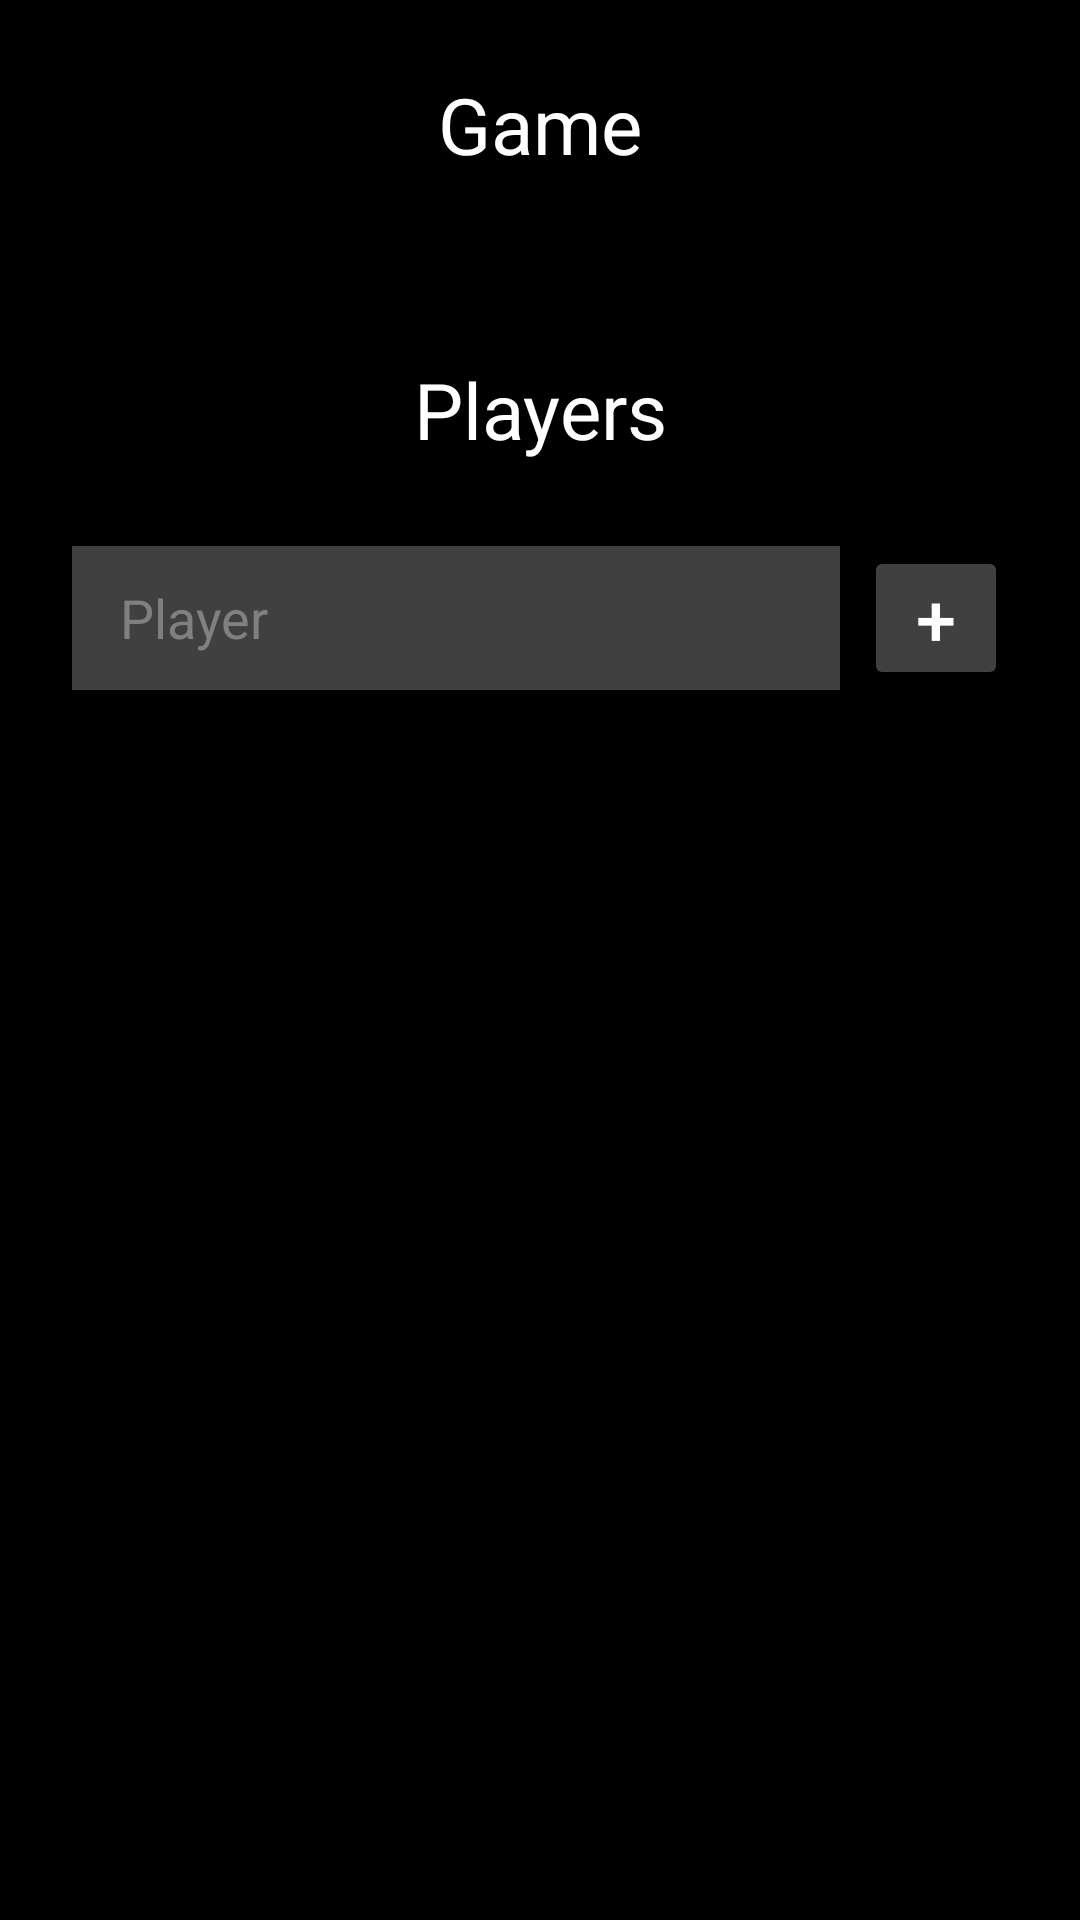

Write the Android layout XML for this screen, with the resource values it uses.
<!-- AndroidManifest.xml: application theme Theme.BottomNavigation -->
<!-- res/layout/fragment_setup.xml -->
<?xml version="1.0" encoding="utf-8"?>
<ScrollView xmlns:android="http://schemas.android.com/apk/res/android"
    xmlns:tools="http://schemas.android.com/tools"
    android:layout_width="match_parent"
    android:layout_height="match_parent"
    tools:context="com.op.score18XXphone.SetupFragment">

    <LinearLayout
        android:layout_width="match_parent"
        android:layout_height="wrap_content"
        android:orientation="vertical"
        android:padding="24dp">

        <TextView
            android:layout_width="match_parent"
            android:layout_height="wrap_content"
            android:text="@string/game"
            android:textSize="26sp"
            android:textColor="@color/white"
            android:gravity="center_horizontal"
            android:paddingBottom="12dp" />

        <Spinner
            android:id="@+id/game"
            android:layout_width="match_parent"
            android:layout_height="wrap_content"
            android:paddingTop="8dp"
            android:paddingBottom="8dp" />

        <TextView
            android:layout_width="match_parent"
            android:layout_height="wrap_content"
            android:text="@string/players"
            android:textSize="26sp"
            android:textColor="@color/white"
            android:gravity="center_horizontal"
            android:paddingTop="24dp"
            android:paddingBottom="12dp" />

        <com.google.android.material.chip.ChipGroup
            android:id="@+id/playerChipGroup"
            android:layout_width="match_parent"
            android:layout_height="wrap_content"
            android:paddingBottom="8dp" />

        <LinearLayout
            android:id="@+id/addPlayerRow"
            android:layout_width="match_parent"
            android:layout_height="wrap_content"
            android:orientation="horizontal"
            android:gravity="center_vertical"
            android:layout_marginTop="8dp">

            <EditText
                android:id="@+id/playerNameInput"
                android:layout_width="0dp"
                android:layout_height="48dp"
                android:layout_weight="1"
                android:inputType="textPersonName|textCapWords"
                android:imeOptions="actionDone"
                android:hint="@string/player"
                android:autofillHints="name"
                android:textColor="@color/white"
                android:textColorHint="@color/light_gray"
                android:background="@color/dark_gray"
                android:paddingStart="16dp"
                android:paddingEnd="16dp"
                android:textSize="18sp" />

            <Button
                android:id="@+id/addPlayerButton"
                android:layout_width="48dp"
                android:layout_height="48dp"
                android:layout_marginStart="8dp"
                android:text="@string/add_player_button"
                android:textSize="24sp"
                android:backgroundTint="@color/dark_gray"
                android:textColor="@color/white"
                android:padding="0dp"
                android:minWidth="0dp"
                android:minHeight="0dp" />

        </LinearLayout>

    </LinearLayout>

</ScrollView>
<!-- resources referenced by this layout -->
<resources>
  <color name="dark_gray">#404040</color>
  <color name="light_gray">#808080</color>
  <color name="white">#FFFFFFFF</color>
  <string name="add_player_button">+</string>
  <string name="game">Game</string>
  <string name="player">Player</string>
  <string name="players">Players</string>
  <style name="Theme.BottomNavigation" parent="Theme.MaterialComponents.DayNight.NoActionBar">
          
          <item name="colorPrimary">@color/green</item>
          <item name="colorPrimaryVariant">@color/green</item>
          <item name="colorOnPrimary">@color/white</item>
          
          <item name="colorSecondary">@color/teal_200</item>
          <item name="colorSecondaryVariant">@color/teal_700</item>
          <item name="colorOnSecondary">@color/black</item>
          
          <item name="android:statusBarColor">?attr/colorPrimaryVariant</item>
          
          <item name="android:windowBackground">@color/black</item>
      </style>
  <color name="green">#FF018786</color>
  <color name="teal_200">#FF03DAC5</color>
  <color name="teal_700">#FF018786</color>
  <color name="black">#FF000000</color>
</resources>
